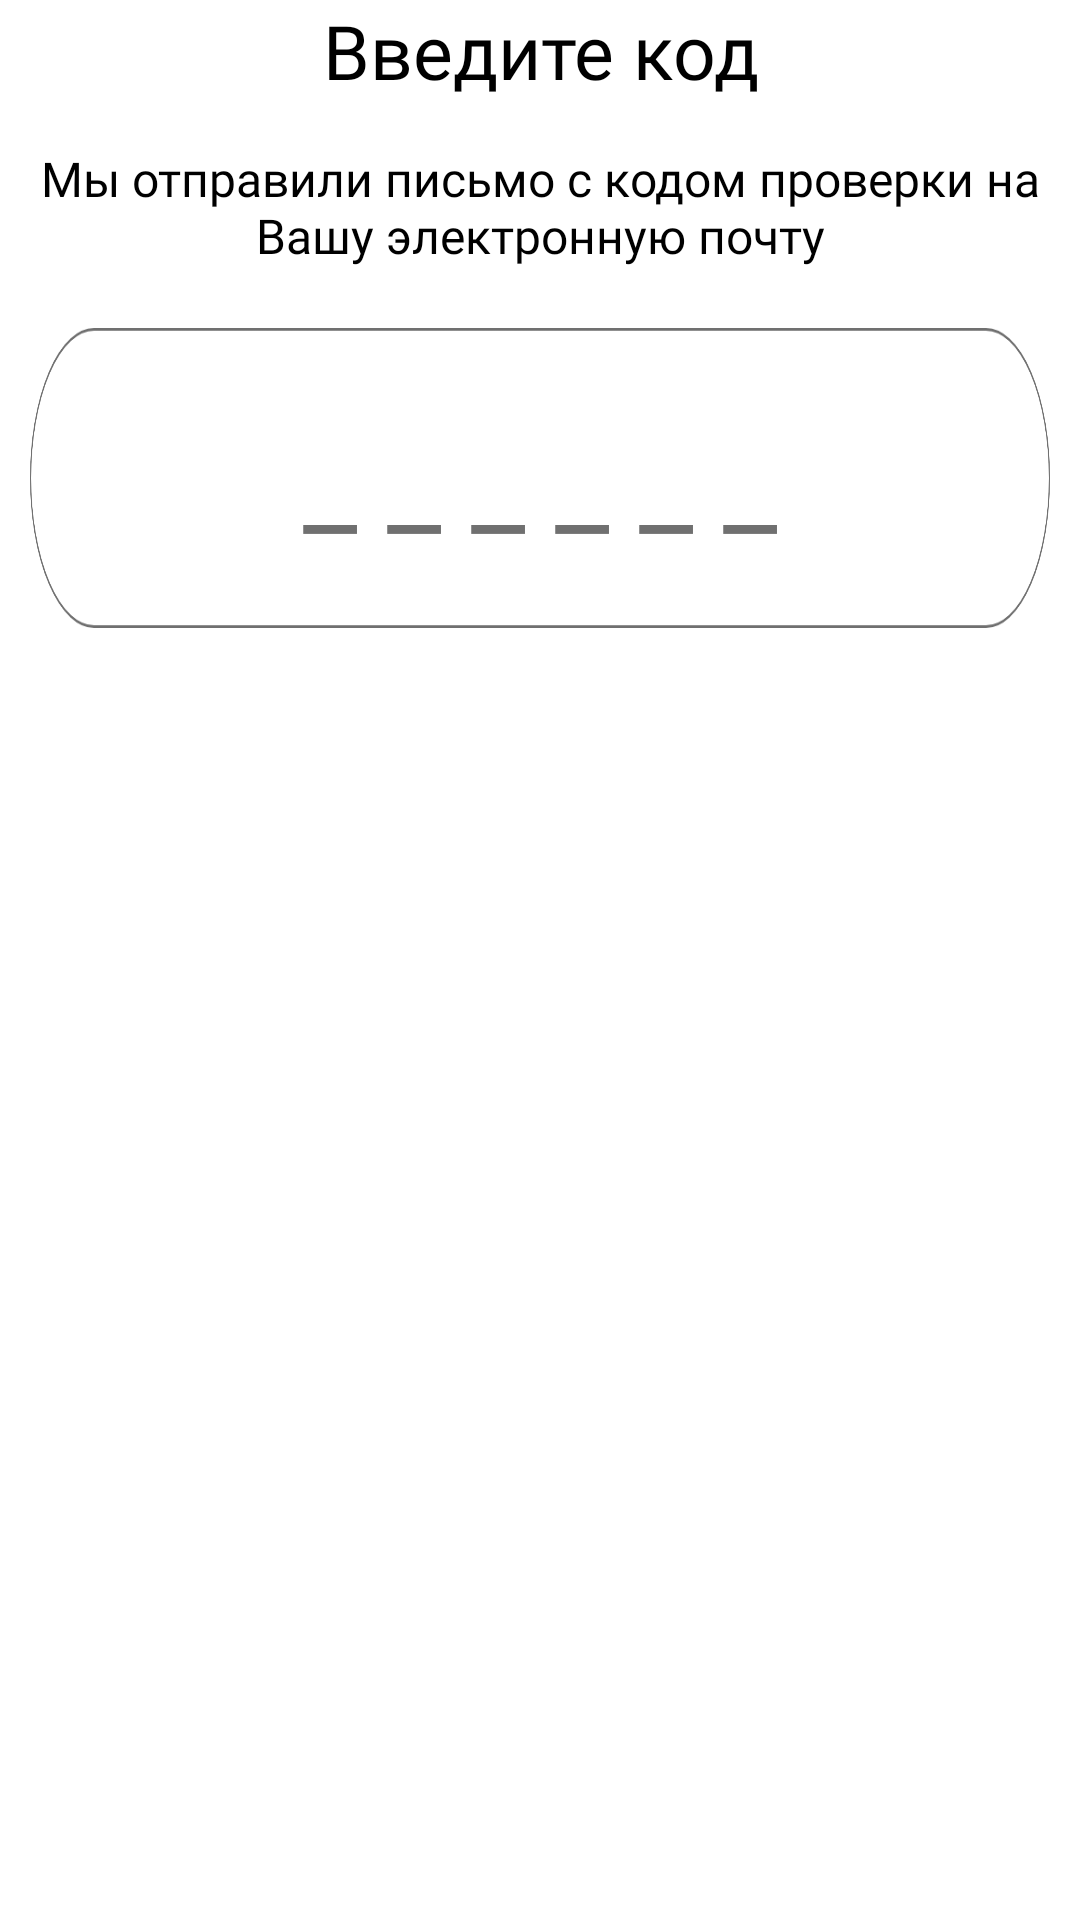

Reconstruct the res/layout file that produces this screen, plus the resources it refers to.
<!-- AndroidManifest.xml: application theme Theme.Fiznote -->
<!-- res/layout/fragment_enter_code.xml -->
<?xml version="1.0" encoding="utf-8"?>
<androidx.constraintlayout.widget.ConstraintLayout xmlns:android="http://schemas.android.com/apk/res/android"
    xmlns:tools="http://schemas.android.com/tools"
    android:layout_width="match_parent"
    android:layout_height="match_parent"
    xmlns:app="http://schemas.android.com/apk/res-auto"
    tools:context=".ui.fragments.EnterCodeFragment">

    <TextView
        android:id="@+id/registred_text"
        android:layout_width="match_parent"
        android:layout_height="wrap_content"
        android:fontFamily="@font/century_gothic_bold"
        android:gravity="center"
        android:text="@string/enter_code"
        android:textColor="@color/black"
        android:textSize="@dimen/big_tx"
        app:layout_constraintEnd_toEndOf="parent"
        app:layout_constraintStart_toStartOf="parent"
        app:layout_constraintTop_toTopOf="parent" />

    <TextView
        android:id="@+id/description_enter_code"
        android:layout_width="match_parent"
        android:layout_height="wrap_content"
        android:fontFamily="@font/century_gothic_regular"
        android:gravity="center"
        android:text="@string/registration_description_enter_code"
        android:textColor="@color/black"
        android:textSize="@dimen/normal_size"
        app:layout_constraintEnd_toEndOf="parent"
        app:layout_constraintStart_toStartOf="parent"
        app:layout_constraintTop_toBottomOf="@id/registred_text"
        android:layout_marginTop="@dimen/vertical_margin"/>

    <EditText
        android:id="@+id/registered_edtxt_enter_code"
        android:layout_width="340dp"
        android:layout_height="100dp"
        app:layout_constraintEnd_toEndOf="parent"
        app:layout_constraintStart_toStartOf="parent"
        app:layout_constraintTop_toBottomOf="@+id/description_enter_code"
        android:textColor="@color/black"
        android:textSize="@dimen/code_size"
        android:maxLines="1"
        android:gravity="center"
        android:maxLength="6"
        android:hint="@string/register_hint_code"
        android:textColorHint="@color/grey_hint"
        android:fontFamily="@font/century_gothic_bold"
        android:background="@drawable/edit_text_register"
        android:inputType="number"
        android:layout_marginTop="@dimen/vertical_Large_margin"/>

</androidx.constraintlayout.widget.ConstraintLayout>
<!-- resources referenced by this layout -->
<resources>
  <color name="black">#FF000000</color>
  <color name="grey_hint">#707070</color>
  <dimen name="big_tx">25sp</dimen>
  <dimen name="code_size">40sp</dimen>
  <dimen name="normal_size">16sp</dimen>
  <dimen name="vertical_Large_margin">20dp</dimen>
  <dimen name="vertical_margin">15dp</dimen>
  <!-- drawable edit_text_register: png bitmap (drawable-hdpi, 11530 bytes) -->
  <string name="enter_code">Введите код</string>
  <string name="register_hint_code">_ _ _ _ _ _</string>
  <string name="registration_description_enter_code">Мы отправили письмо с кодом проверки на Вашу электронную почту</string>
  <style name="Theme.Fiznote" parent="MaterialDrawerTheme.Light">
          
          <item name="colorPrimary">@color/sea_blue1</item>
          <item name="colorPrimaryVariant">@color/white</item>
          <item name="colorOnPrimary">@color/white</item>
          <item name="colorAccent">@color/sea_blue1</item>
          
          
          <item name="material_drawer_background">@color/material_drawer_background</item>
          <item name="material_drawer_primary_text">@color/material_drawer_primary_text</item>
          <item name="material_drawer_primary_icon">@color/material_drawer_primary_icon</item>
          <item name="material_drawer_secondary_text">@color/material_drawer_secondary_text</item>
          <item name="material_drawer_hint_text">@color/material_drawer_hint_text</item>
          <item name="material_drawer_divider">@color/material_drawer_divider</item>
          <item name="material_drawer_selected">@color/material_drawer_selected</item> 
          <item name="material_drawer_selected_legacy">@color/material_drawer_selected</item> 
          <item name="material_drawer_selected_text">@color/material_drawer_selected_text</item>
          <item name="material_drawer_header_selection_text">@color/material_drawer_header_selection_text</item>
          <item name="material_drawer_header_selection_subtext">@color/material_drawer_dark_header_selection_subtext</item>
          <item name="material_drawer_legacy_style">false</item> 
  
      </style>
  <color name="sea_blue1">#4DEFFF</color>
  <color name="white">#FFFFFFFF</color>
  <color name="material_drawer_background">#FFFFFF</color>
  <color name="material_drawer_primary_text">#E4000000</color>
  <color name="material_drawer_primary_icon">#4D000000</color>
  <color name="material_drawer_secondary_text">#FFFFFF</color>
  <color name="material_drawer_hint_text">#41000000</color>
  <color name="material_drawer_divider">#42000000</color>
  <color name="material_drawer_selected">#1F2BBEFF</color>
  <color name="material_drawer_selected_text">#2BBEFF</color>
  <color name="material_drawer_header_selection_text">#FFFFFFFF</color>
</resources>
